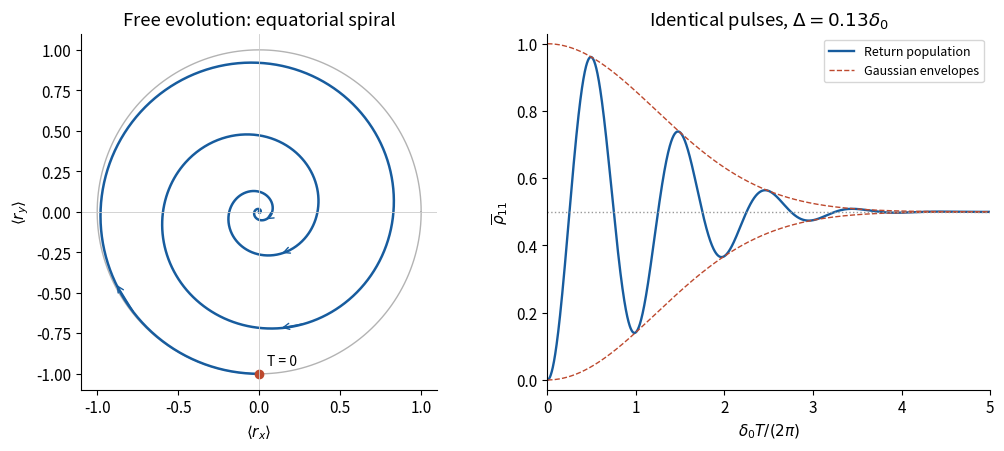

Here is the Python script that generated this plot: (Note: this script raises an exception after producing the figure.)
from pathlib import Path
import numpy as np
import matplotlib
matplotlib.use("Agg")
import matplotlib.pyplot as plt
plt.rcParams.update({"font.size": 11, "axes.spines.top": False, "axes.spines.right": False, "figure.facecolor": "white", "savefig.facecolor": "white"})
fig,axs=plt.subplots(1,2,figsize=(10,4.4),layout="constrained")
delta0=1;Delta=.13;t=np.linspace(0,10*np.pi,2200);env=np.exp(-Delta**2*t*t/2)
x=-env*np.sin(t);y=-env*np.cos(t)
ax=axs[0];a=np.linspace(0,2*np.pi,400);ax.plot(np.cos(a),np.sin(a),color="0.7",lw=1)
ax.plot(x,y,color="#175c9e",lw=1.8)
for tt in [1,6,12,18]:
 i=np.searchsorted(t,tt);ax.annotate("",(x[i+8],y[i+8]),(x[i-8],y[i-8]),arrowprops={"arrowstyle":"->","color":"#175c9e"})
ax.plot(0,-1,"o",color="#bd492e");ax.text(.05,-.95,"T = 0",fontsize=10)
ax.axhline(0,color="0.8",lw=.6);ax.axvline(0,color="0.8",lw=.6)
ax.set(xlabel=r"$\langle r_x\rangle$",ylabel=r"$\langle r_y\rangle$",title="Free evolution: equatorial spiral",xlim=(-1.1,1.1),ylim=(-1.1,1.1));ax.set_aspect("equal")
ax=axs[1];periods=t/(2*np.pi);p=(1-env*np.cos(t))/2
ax.plot(periods,p,color="#175c9e",lw=1.7,label="Return population")
ax.plot(periods,(1+env)/2,"--",color="#bd492e",lw=1,label="Gaussian envelopes")
ax.plot(periods,(1-env)/2,"--",color="#bd492e",lw=1)
ax.axhline(.5,color="0.6",ls=":",lw=1);ax.set(xlabel=r"$\delta_0 T/(2\pi)$",ylabel=r"$\overline{\rho}_{11}$",title=r"Identical pulses, $\Delta=0.13\delta_0$",ylim=(-.03,1.03),xlim=(0,5))
ax.legend(loc="upper right",fontsize=9)

fig.savefig(Path.cwd() / Path(__file__).with_suffix(".png").name, dpi=120, facecolor="white", transparent=False)
plt.close(fig)
